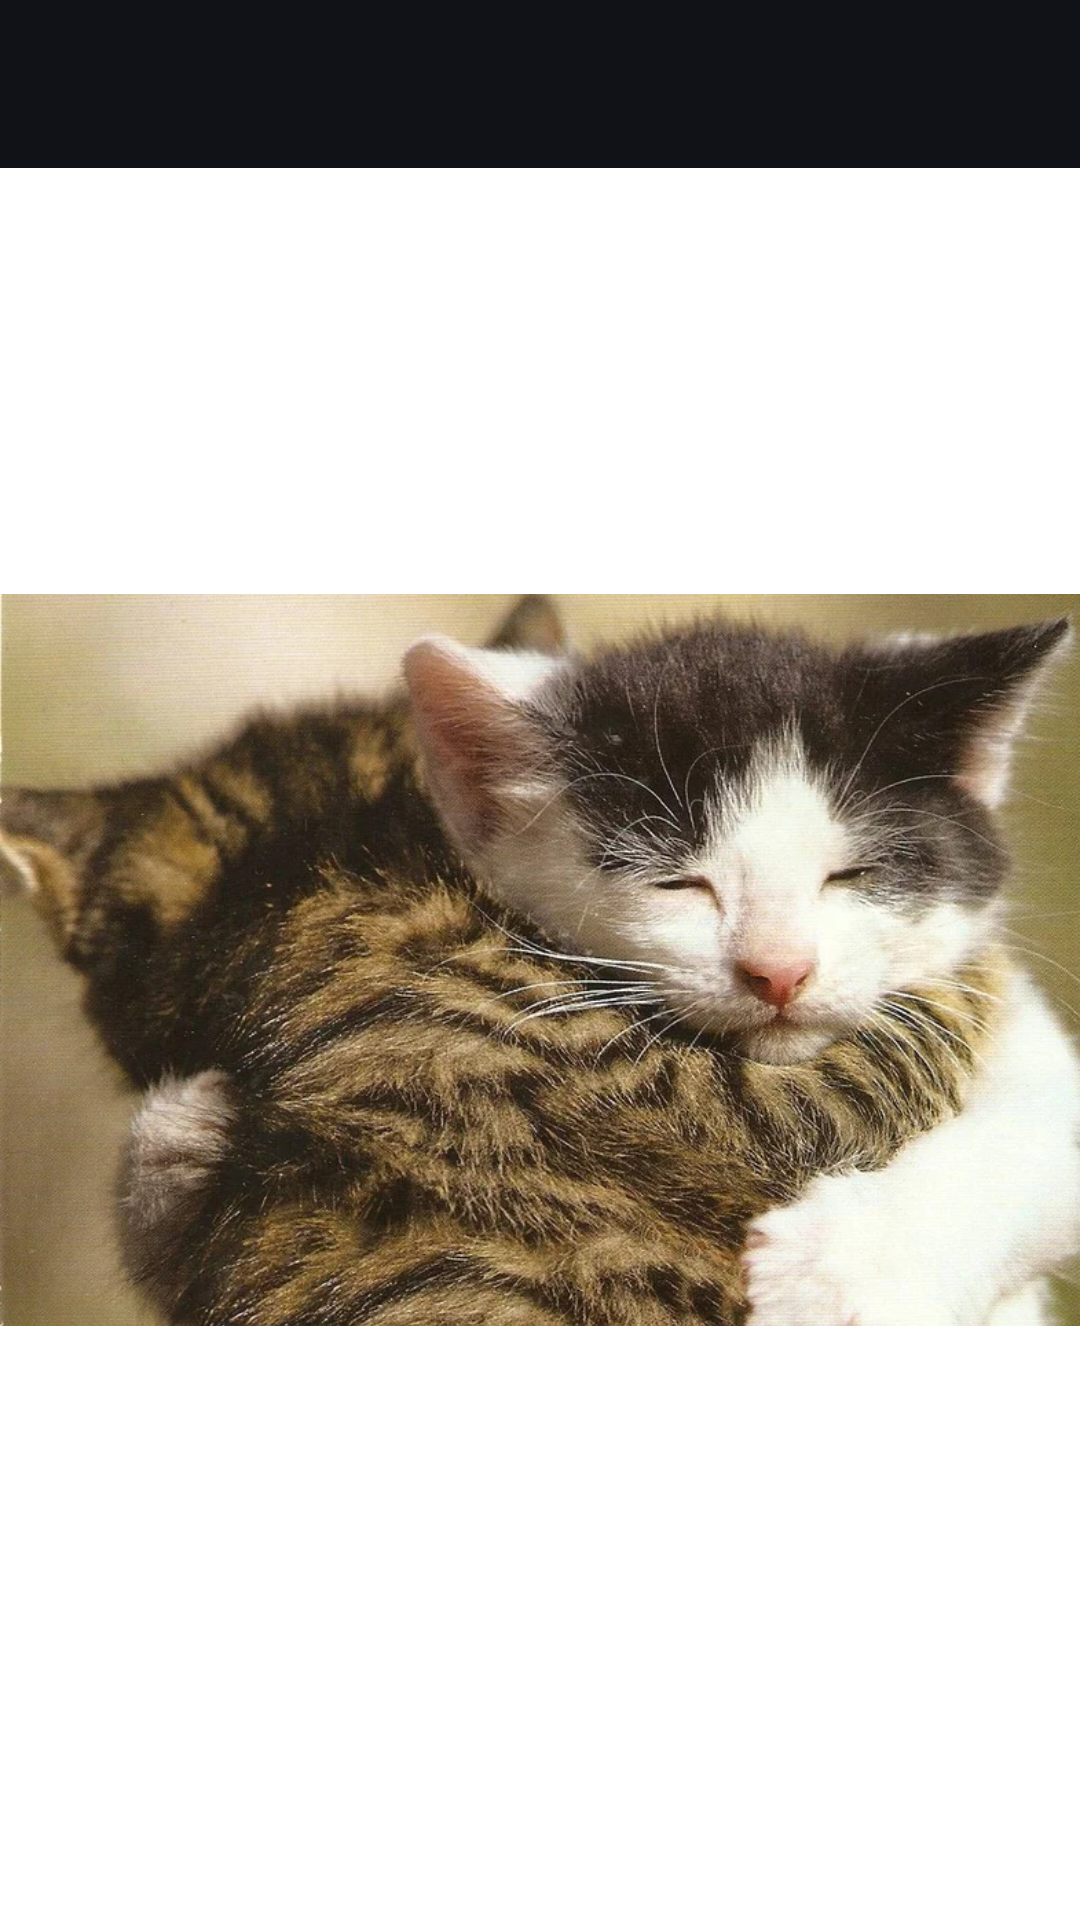

Produce the Android XML layout that renders to this screen, including the resource entries it uses.
<!-- AndroidManifest.xml: application theme Theme.WannabeImageComponent -->
<!-- res/layout/activity_main.xml -->
<?xml version="1.0" encoding="utf-8"?>
<androidx.constraintlayout.widget.ConstraintLayout xmlns:android="http://schemas.android.com/apk/res/android"
    xmlns:app="http://schemas.android.com/apk/res-auto"
    xmlns:tools="http://schemas.android.com/tools"
    android:layout_width="match_parent"
    android:layout_height="match_parent"
    tools:context=".MainActivity">

    <include
        layout="@layout/layout_toolbar"
        app:layout_constraintTop_toTopOf="parent" />

    <ImageView
        android:layout_width="match_parent"
        android:layout_height="wrap_content"
        app:layout_constraintTop_toTopOf="parent"
        app:layout_constraintBottom_toBottomOf="parent"
        android:scaleType="centerCrop"
        app:srcCompat="@mipmap/sample_image"
        tools:ignore="MissingConstraints" />


</androidx.constraintlayout.widget.ConstraintLayout>
<!-- res/layout/layout_toolbar.xml (included above) -->
<?xml version="1.0" encoding="utf-8"?>
<androidx.constraintlayout.widget.ConstraintLayout xmlns:android="http://schemas.android.com/apk/res/android"
    android:layout_width="match_parent"
    xmlns:app="http://schemas.android.com/apk/res-auto"
    android:paddingStart="16dp"
    android:paddingEnd="16dp"
    android:background="@color/toolbar_background"
    android:layout_height="56dp">

    <ImageButton
        android:id="@+id/ib_close"
        android:layout_width="wrap_content"
        android:layout_height="wrap_content"
        app:layout_constraintStart_toStartOf="parent"
        app:layout_constraintTop_toTopOf="parent"
        app:layout_constraintBottom_toBottomOf="parent"
        android:src="@drawable/ic_baseline_close_24"
        android:background="?android:attr/selectableItemBackground"
        />

    <ImageButton
        android:id="@+id/ib_okay"
        android:layout_width="wrap_content"
        android:layout_height="wrap_content"
        app:layout_constraintEnd_toEndOf="parent"
        app:layout_constraintTop_toTopOf="parent"
        app:layout_constraintBottom_toBottomOf="parent"
        android:src="@drawable/ic_baseline_check_24"
        android:background="?android:attr/selectableItemBackground"
        />

    <TextView
        android:id="@+id/tv_title"
        android:layout_width="wrap_content"
        android:layout_height="wrap_content"
        android:textSize="16sp"
        app:layout_constraintEnd_toEndOf="parent"
        app:layout_constraintTop_toTopOf="parent"
        app:layout_constraintBottom_toBottomOf="parent"
        app:layout_constraintStart_toStartOf="parent"
        android:textColor="@color/white" />


</androidx.constraintlayout.widget.ConstraintLayout>
<!-- resources referenced by this layout -->
<resources>
  <color name="toolbar_background">#111217</color>
  <color name="white">#FFFFFFFF</color>
  <!-- mipmap sample_image: jpg bitmap (mipmap-nodpi, 176756 bytes) -->
  <style name="Theme.WannabeImageComponent" parent="Theme.MaterialComponents.DayNight.NoActionBar">
          
          <item name="colorPrimary">@color/primary_color</item>
          <item name="colorPrimaryVariant">@color/primary_color</item>
          <item name="colorOnPrimary">@color/white</item>
          
          <item name="colorSecondary">@color/teal_200</item>
          <item name="colorSecondaryVariant">@color/teal_700</item>
          <item name="colorOnSecondary">@color/black</item>
          
          <item name="android:statusBarColor" tools:targetApi="l">@color/status_bar_color</item>
          
      </style>
  <color name="primary_color">#00c73c</color>
  <color name="teal_200">#FF03DAC5</color>
  <color name="teal_700">#FF018786</color>
  <color name="black">#FF000000</color>
  <color name="status_bar_color">#111217</color>
</resources>
